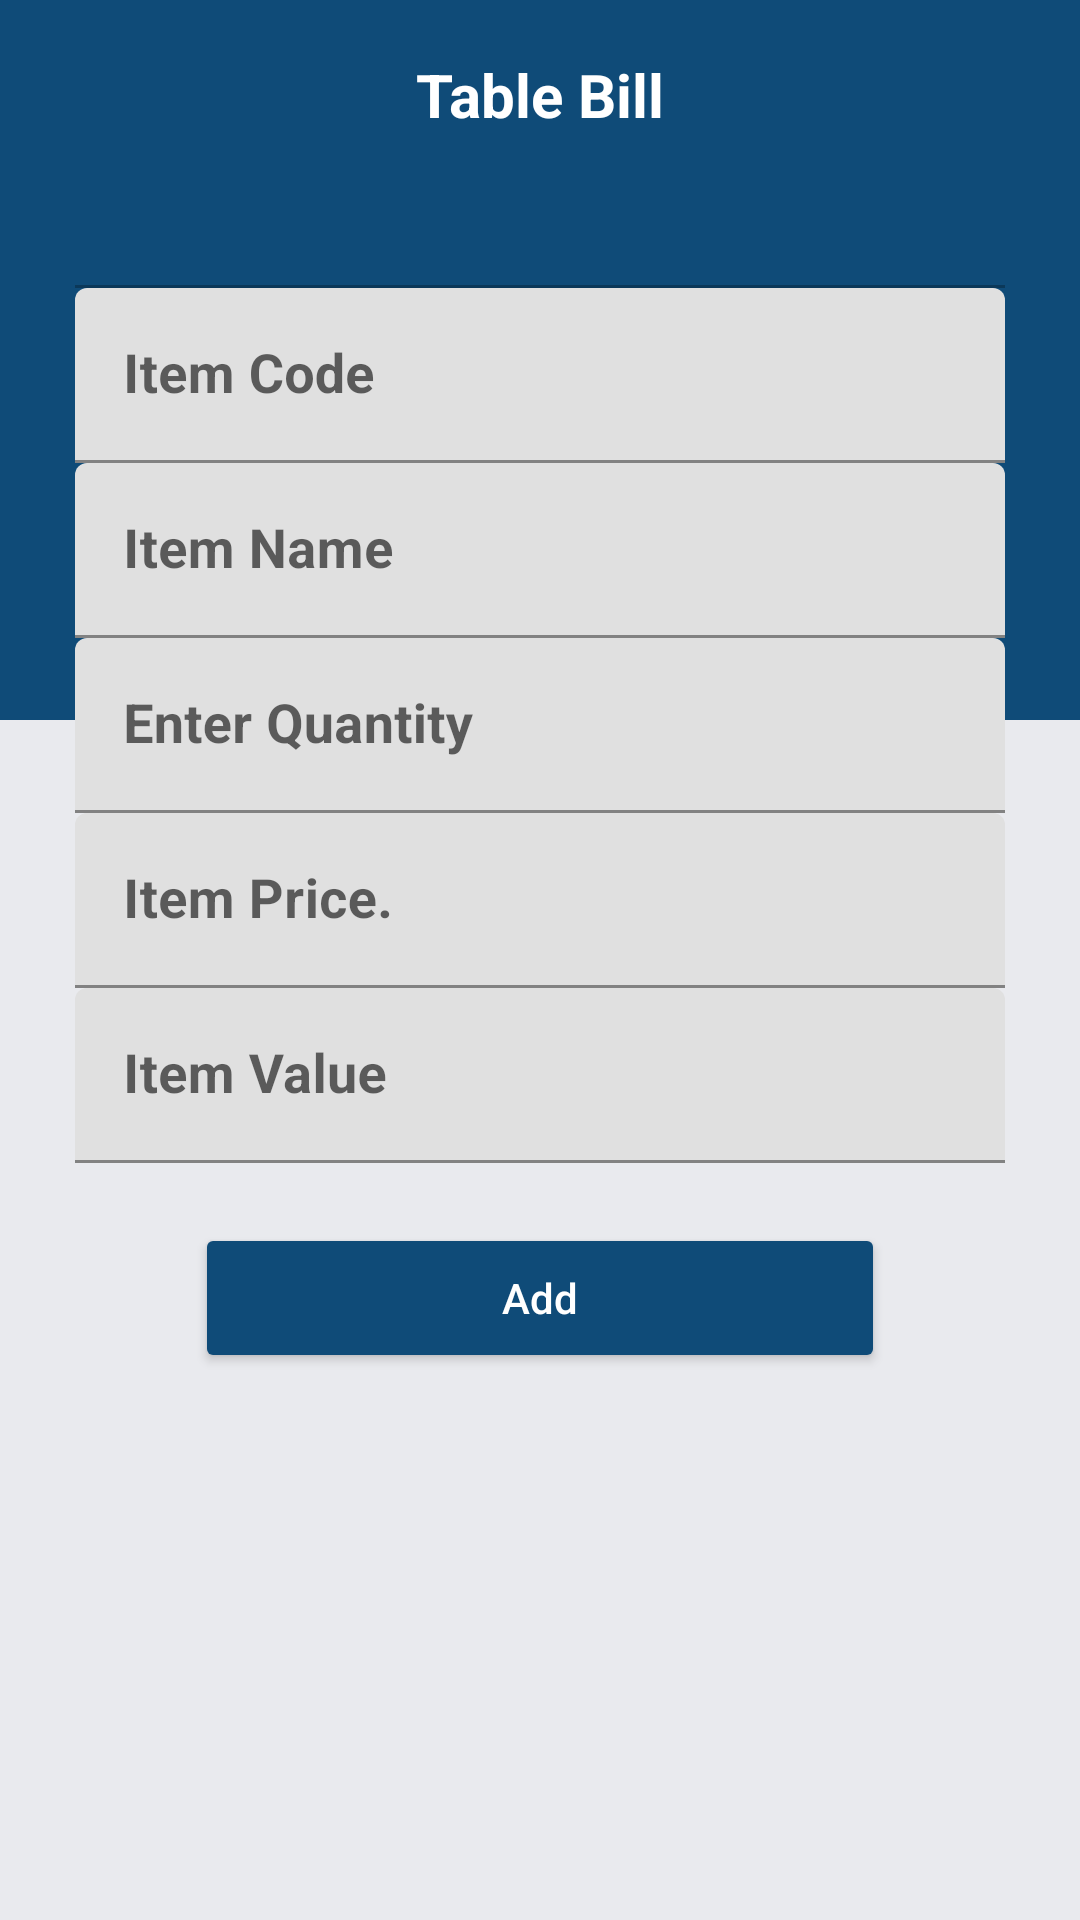

This screen was rendered from an Android layout file. Write that file and the resources it references.
<!-- AndroidManifest.xml: application theme Theme.MenuCard -->
<!-- res/layout/add_table.xml -->
<?xml version="1.0" encoding="utf-8"?>
<RelativeLayout xmlns:android="http://schemas.android.com/apk/res/android"
    xmlns:app="http://schemas.android.com/apk/res-auto"
    xmlns:tools="http://schemas.android.com/tools"
    android:layout_width="match_parent"
    android:layout_height="wrap_content"
    android:background="@color/grey"
    android:orientation="vertical"
    tools:context=".MainActivity">

    <LinearLayout
        android:layout_width="match_parent"
        android:layout_height="240dp"
        android:background="@color/purple_500" />
    
    <LinearLayout
        android:id="@+id/topbar"
        android:layout_width="match_parent"
        android:layout_height="wrap_content"
        android:layout_alignParentTop="true"
        android:gravity="center_vertical"
        android:padding="18dp">

        <Space
            android:layout_width="wrap_content"
            android:layout_height="wrap_content"
            android:layout_weight="1" />

        <TextView
            android:layout_width="wrap_content"
            android:layout_height="wrap_content"
            android:text="Table Bill"
            android:textColor="@color/white"
            android:textSize="20sp"
            android:textStyle="bold" />

        <Space
            android:layout_width="wrap_content"
            android:layout_height="wrap_content"
            android:layout_weight="1" />

    </LinearLayout>

    <ScrollView
        android:layout_width="match_parent"
        android:layout_height="wrap_content"
        android:scrollbars="none"
        android:layout_below="@+id/topbar">
        <LinearLayout
            android:layout_width="match_parent"
            android:layout_height="match_parent"
            android:orientation="vertical"
            android:paddingLeft="10dp"
            android:paddingTop="10dp"
            android:paddingRight="10dp">

            
            <LinearLayout
                android:layout_width="match_parent"
                android:layout_height="wrap_content"
                android:background="@drawable/circularbordersolid"
                android:gravity="center"
                android:orientation="vertical"
                android:padding="5dp">
                <ImageView
                    android:id="@+id/btn_cancel"
                    android:background="@drawable/edittext_border"
                    android:layout_width="wrap_content"
                    android:layout_height="wrap_content"
                    android:textSize="20dp"
                    android:layout_gravity="end"
                    android:textColor="#ffffff"
                    android:src="@drawable/icon_popoup_cancel"/>


                <View
                    android:layout_marginTop="05dp"
                    android:background="@color/purple_500"
                    android:layout_width="match_parent"
                    android:layout_height="2dp"/>

                <LinearLayout
                    android:padding="10dp"
                    android:layout_width="match_parent"
                    android:layout_height="wrap_content"
                    android:orientation="vertical"
                    android:id="@+id/edit_linaer"
                    >
                    


                    <View
                        android:layout_width="match_parent"
                        android:layout_height="1dp"
                        android:background="#42000000"/>
                    <com.google.android.material.textfield.TextInputLayout
                        android:layout_width="match_parent"
                        android:layout_height="wrap_content"
                        >

                        <EditText
                            android:enabled="false"
                            android:textColor="@color/black"
                            android:textSize="18dp"
                            android:textStyle="bold"
                            android:id="@+id/txt_bar_code"
                            android:layout_width="match_parent"
                            android:layout_height="wrap_content"
                            android:inputType="textCapWords|textCapSentences"
                            android:hint="Item Code"
                            android:singleLine="true"/>
                    </com.google.android.material.textfield.TextInputLayout>
                    <com.google.android.material.textfield.TextInputLayout
                        android:layout_width="match_parent"
                        android:layout_height="wrap_content"
                      >

                        <EditText
                            android:inputType="textCapCharacters"
                            android:enabled="false"
                            android:textColor="@color/black"
                            android:textSize="18dp"
                            android:textStyle="bold"
                            android:id="@+id/txt_type"
                            android:layout_width="match_parent"
                            android:layout_height="wrap_content"
                            android:hint="Item Name"
                            android:singleLine="true"/>
                    </com.google.android.material.textfield.TextInputLayout>

                    <com.google.android.material.textfield.TextInputLayout
                        android:layout_width="match_parent"
                        android:layout_height="wrap_content"
                        >

                        <EditText
                            android:textColor="@color/black"
                            android:textSize="18dp"
                            android:textStyle="bold"
                            android:id="@+id/edit_qty"
                            android:layout_width="match_parent"
                            android:layout_height="wrap_content"
                            android:inputType="number"
                            android:hint="Enter Quantity"
                            android:singleLine="true"/>
                    </com.google.android.material.textfield.TextInputLayout>
                    <com.google.android.material.textfield.TextInputLayout
                        android:layout_width="match_parent"
                        android:layout_height="wrap_content"
                        >

                        <EditText

                            android:textColor="@color/black"
                            android:textSize="18dp"
                            android:textStyle="bold"
                            android:id="@+id/txt_sale_pr"
                            android:layout_width="match_parent"
                            android:layout_height="wrap_content"
                            android:inputType="number"
                            android:hint="Item Price."
                            android:singleLine="true"/>
                    </com.google.android.material.textfield.TextInputLayout>
                    <com.google.android.material.textfield.TextInputLayout
                        android:layout_width="match_parent"
                        android:layout_height="wrap_content"
                        >
                        <EditText

                            android:textColor="@color/black"
                            android:enabled="false"
                            android:textStyle="bold"
                            android:textSize="18dp"
                            android:id="@+id/edit_value"
                            android:layout_width="match_parent"
                            android:layout_height="wrap_content"
                            android:inputType="number"
                            android:hint="Item Value"
                            android:singleLine="true"/>
                    </com.google.android.material.textfield.TextInputLayout>

                </LinearLayout>
                

                <Button
                    android:id="@+id/btn_save"
                    android:layout_width="230dp"
                    android:layout_height="50dp"
                    android:paddingLeft="20dp"
                    android:paddingRight="20dp"
                    android:text="Add"
                    android:textAllCaps="false"
                    android:textColor="#ffffff"
                    android:textSize="14sp"
                    android:layout_gravity="center_horizontal"
                    android:gravity="center_vertical|center_horizontal"
                    android:layout_marginTop="10dp"
                    android:backgroundTint="@color/purple_500"/>
            </LinearLayout>

            

            

        </LinearLayout>
    </ScrollView>
</RelativeLayout>
<!-- resources referenced by this layout -->
<resources>
  <color name="black">#FF000000</color>
  <color name="grey">#E9EAEE</color>
  <color name="purple_500">#0F4B78</color>
  <color name="white">#FFFFFFFF</color>
  <!-- drawable edittext_border (drawable) -->
  <selector xmlns:android="http://schemas.android.com/apk/res/android">
      <item>
          <shape android:shape="rectangle">
              <solid android:color="@color/colorPrimary"/>
              <corners android:radius="05dp" />
              <stroke
                  android:width="0.5dp"
                  android:color="@color/colorPrimary"
                  />
          </shape>
      </item>
  </selector>
  <style name="Theme.MenuCard" parent="Theme.MaterialComponents.DayNight.DarkActionBar">
          
          <item name="colorPrimary">@color/purple_500</item>
          <item name="colorPrimaryVariant">@color/purple_700</item>
          <item name="colorOnPrimary">@color/white</item>
          
          <item name="colorSecondary">@color/teal_200</item>
          <item name="colorSecondaryVariant">@color/teal_700</item>
          <item name="colorOnSecondary">@color/black</item>
          
          <item name="android:statusBarColor" tools:targetApi="l">?attr/colorPrimaryVariant</item>
          
      </style>
  <color name="colorPrimary">#0F4B78</color>
  <color name="purple_700">#0F4B78</color>
  <color name="teal_200">#FF03DAC5</color>
  <color name="teal_700">#FF018786</color>
</resources>
